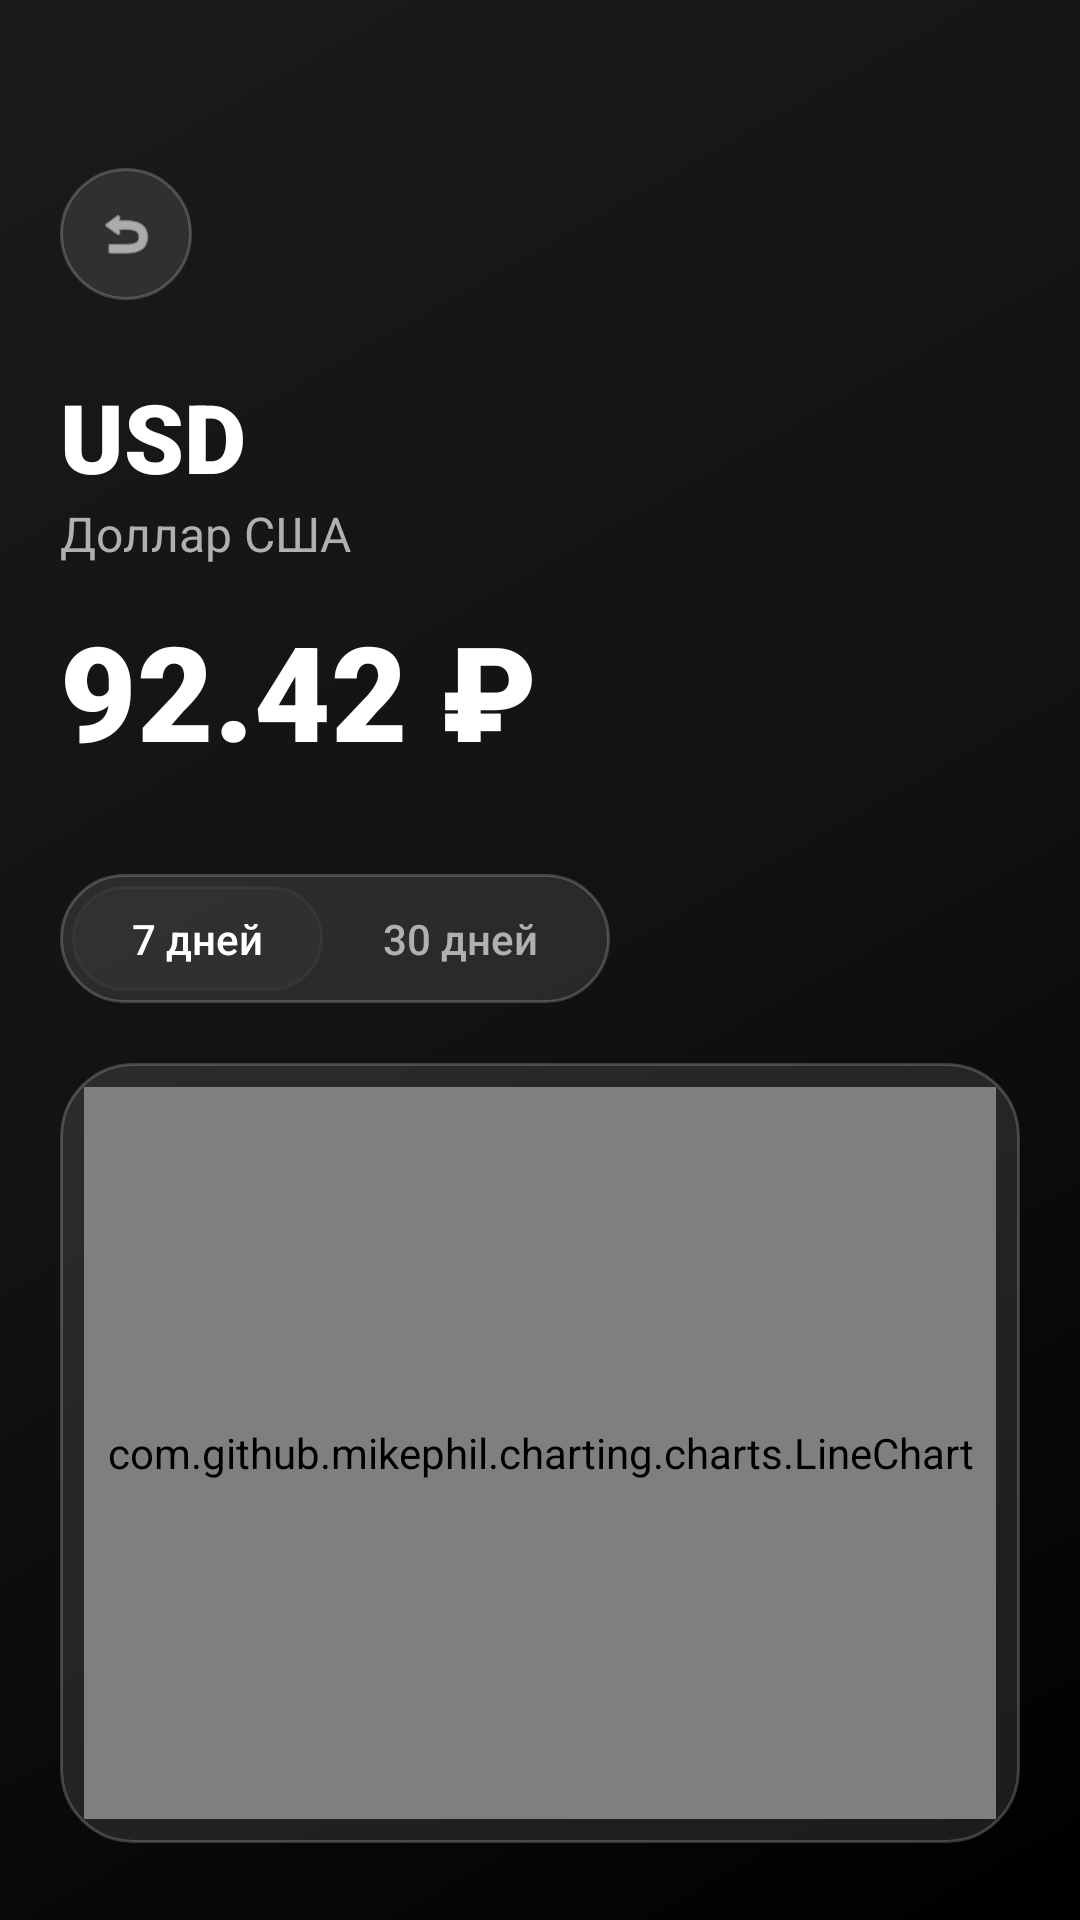

Layout XML and referenced resources for this Android screen:
<!-- AndroidManifest.xml: application theme Theme.CurrencyRate -->
<!-- res/layout/activity_details.xml -->
<?xml version="1.0" encoding="utf-8"?>
<androidx.constraintlayout.widget.ConstraintLayout xmlns:android="http://schemas.android.com/apk/res/android"
    xmlns:app="http://schemas.android.com/apk/res-auto"
    xmlns:tools="http://schemas.android.com/tools"
    android:layout_width="match_parent"
    android:layout_height="match_parent"
    android:background="@drawable/main_gradient_bg"
    android:padding="20dp">

    <ImageView
        android:id="@+id/btnBack"
        android:layout_width="44dp"
        android:layout_height="44dp"
        android:layout_marginTop="36dp"
        android:background="@drawable/glass_card_bg"
        android:padding="12dp"
        android:src="@android:drawable/ic_menu_revert"
        app:layout_constraintStart_toStartOf="parent"
        app:layout_constraintTop_toTopOf="parent"
        app:tint="@color/text_primary" />

    <TextView
        android:id="@+id/tvCode"
        android:layout_width="wrap_content"
        android:layout_height="wrap_content"
        android:layout_marginTop="24dp"
        android:fontFamily="sans-serif-black"
        android:text="USD"
        android:textColor="@color/text_primary"
        android:textSize="32sp"
        app:layout_constraintStart_toStartOf="parent"
        app:layout_constraintTop_toBottomOf="@id/btnBack" />

    <TextView
        android:id="@+id/tvName"
        android:layout_width="wrap_content"
        android:layout_height="wrap_content"
        android:text="Доллар США"
        android:textColor="@color/text_secondary"
        android:textSize="16sp"
        app:layout_constraintStart_toStartOf="parent"
        app:layout_constraintTop_toBottomOf="@id/tvCode" />

    <TextView
        android:id="@+id/tvCurrentValue"
        android:layout_width="wrap_content"
        android:layout_height="wrap_content"
        android:layout_marginTop="12dp"
        android:fontFamily="sans-serif-black"
        android:text="92.42 ₽"
        android:textColor="@color/text_primary"
        android:textSize="44sp"
        app:layout_constraintStart_toStartOf="parent"
        app:layout_constraintTop_toBottomOf="@id/tvName" />

    
    <LinearLayout
        android:id="@+id/llTabs"
        android:layout_width="wrap_content"
        android:layout_height="wrap_content"
        android:layout_marginTop="32dp"
        android:background="@drawable/glass_card_bg"
        android:padding="4dp"
        app:layout_constraintStart_toStartOf="parent"
        app:layout_constraintTop_toBottomOf="@id/tvCurrentValue">

        <TextView
            android:id="@+id/tab7Days"
            android:layout_width="wrap_content"
            android:layout_height="wrap_content"
            android:background="@drawable/glass_card_bg"
            android:backgroundTint="@color/glass_white_20"
            android:paddingHorizontal="20dp"
            android:paddingVertical="8dp"
            android:text="7 дней"
            android:textColor="@color/text_primary"
            android:fontFamily="sans-serif-medium" />

        <TextView
            android:id="@+id/tab30Days"
            android:layout_width="wrap_content"
            android:layout_height="wrap_content"
            android:paddingHorizontal="20dp"
            android:paddingVertical="8dp"
            android:text="30 дней"
            android:textColor="@color/text_secondary"
            android:fontFamily="sans-serif-medium" />
    </LinearLayout>

    
    <androidx.cardview.widget.CardView
        android:id="@+id/cvChart"
        android:layout_width="match_parent"
        android:layout_height="260dp"
        android:layout_marginTop="20dp"
        app:cardBackgroundColor="@android:color/transparent"
        app:cardCornerRadius="24dp"
        app:cardElevation="0dp"
        app:layout_constraintTop_toBottomOf="@id/llTabs">

        <FrameLayout
            android:layout_width="match_parent"
            android:layout_height="match_parent"
            android:background="@drawable/glass_card_bg"
            android:padding="8dp">

            <com.github.mikephil.charting.charts.LineChart
                android:id="@+id/chart"
                android:layout_width="match_parent"
                android:layout_height="match_parent" />
        </FrameLayout>
    </androidx.cardview.widget.CardView>

    
    <LinearLayout
        android:layout_width="match_parent"
        android:layout_height="wrap_content"
        android:layout_marginTop="20dp"
        android:orientation="horizontal"
        app:layout_constraintTop_toBottomOf="@id/cvChart">

        <LinearLayout
            android:layout_width="0dp"
            android:layout_height="wrap_content"
            android:layout_weight="1"
            android:background="@drawable/glass_card_bg"
            android:orientation="vertical"
            android:padding="16dp"
            android:layout_marginEnd="8dp">
            <TextView
                android:layout_width="wrap_content"
                android:layout_height="wrap_content"
                android:text="Минимум"
                android:textColor="@color/text_secondary"
                android:textSize="12sp" />
            <TextView
                android:id="@+id/tvMin"
                android:layout_width="wrap_content"
                android:layout_height="wrap_content"
                android:fontFamily="sans-serif-black"
                android:text="90.12"
                android:textColor="@color/text_primary"
                android:textSize="20sp" />
        </LinearLayout>

        <LinearLayout
            android:layout_width="0dp"
            android:layout_height="wrap_content"
            android:layout_weight="1"
            android:background="@drawable/glass_card_bg"
            android:orientation="vertical"
            android:padding="16dp"
            android:layout_marginStart="8dp">
            <TextView
                android:layout_width="wrap_content"
                android:layout_height="wrap_content"
                android:text="Максимум"
                android:textColor="@color/text_secondary"
                android:textSize="12sp" />
            <TextView
                android:id="@+id/tvMax"
                android:layout_width="wrap_content"
                android:layout_height="wrap_content"
                android:fontFamily="sans-serif-black"
                android:text="93.45"
                android:textColor="@color/text_primary"
                android:textSize="20sp" />
        </LinearLayout>
    </LinearLayout>

</androidx.constraintlayout.widget.ConstraintLayout>
<!-- resources referenced by this layout -->
<resources>
  <color name="glass_white_20">#33FFFFFF</color>
  <color name="text_primary">#FFFFFF</color>
  <color name="text_secondary">#B0B0B0</color>
  <!-- drawable glass_card_bg (drawable) -->
  <?xml version="1.0" encoding="utf-8"?>
  <shape xmlns:android="http://schemas.android.com/apk/res/android">
      
      <solid android:color="@color/glass_white_10" />
  
      
      <corners android:radius="24dp" />
  
      
      <stroke
          android:width="1dp"
          android:color="@color/glass_stroke" />
  </shape>
  <!-- drawable main_gradient_bg (drawable) -->
  <?xml version="1.0" encoding="utf-8"?>
  <shape xmlns:android="http://schemas.android.com/apk/res/android">
      <gradient
          android:angle="135"
          android:endColor="@color/bg_end"
          android:centerColor="@color/bg_center"
          android:startColor="@color/bg_start"
          android:type="linear" />
  </shape>
  <style name="Theme.CurrencyRate" parent="Base.Theme.CurrencyRate" />
  <color name="glass_white_10">#1AFFFFFF</color>
  <color name="glass_stroke">#33FFFFFF</color>
  <color name="bg_end">#1A1A1A</color>
  <color name="bg_center">#121212</color>
  <color name="bg_start">#000000</color>
  <style name="Base.Theme.CurrencyRate" parent="Theme.Material3.DayNight.NoActionBar">
          
          <item name="colorPrimary">@color/accent_blue</item>
          <item name="android:windowBackground">@color/bg_start</item>
          <item name="android:statusBarColor">@color/bg_start</item>
          <item name="android:navigationBarColor">@color/bg_end</item>
  
          
          <item name="colorSurface">@color/bg_center</item>
          <item name="colorOnSurface">@color/text_primary</item>
      </style>
  <color name="accent_blue">#00E5FF</color>
</resources>
